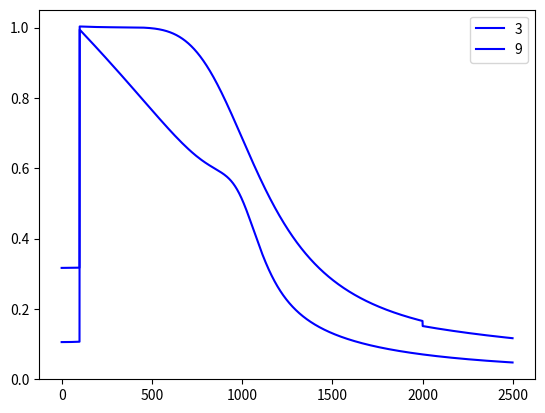
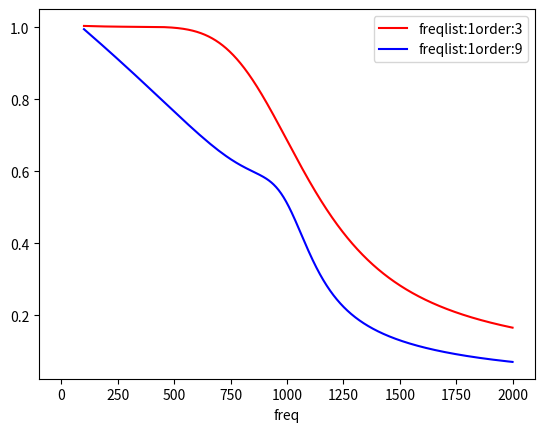

These charts were generated, in order, by the following Python code:
import random

import matplotlib.pyplot as plt
import matplotlib.colors as mcolors
import numpy as np
from scipy import signal
from scipy.signal import butter, filtfilt, lfilter
from scipy.signal import resample
from scipy.interpolate import interp1d


def sin_wave(A, f, fs, phi, t):
    '''
    :params A:    振幅
    :params f:    信号频率
    :params fs:   采样频率
    :params phi:  相位
    :params t:    时间长度
    '''
    # 若时间序列长度为 t=1s,
    # 采样频率 fs=1000 Hz, 则采样时间间隔 Ts=1/fs=0.001s
    # 对于时间序列采样点个数为 n=t/Ts=1/0.001=1000, 即有1000个点,每个点间隔为 Ts
    Ts = 1 / fs
    n = t / Ts
    n = np.arange(n)
    y = A * np.sin(2 * np.pi * f * n * Ts + phi * (np.pi / 180))
    return y


def butter_filter(signal, wn, fs, order=3, btype='lowpass'):
    """
    功能：利用巴特沃斯滤波器对信号进行滤波
    输入：
    1. 待滤波信号
    2. 滤波截止频率
    3. fs采样率
    4. 滤波器阶次，默认为3
    5. 滤波器类型，包括低通，高通，带通，带阻
    返回：滤波后的信号
    function: signal filter user butter
    :param
    signal(list): input signal(before filtering)
    Wn(list): normalized cutoff frequency （one for high/low pass filter，two for band pass/stop filter)
    sampleRate(int): sample rate of input signal
    order(int)：filter order（generally the order higher， transition band narrower）default as 5
    btyte(str): filter type（low pass：'low'；high pass：'high'；band pass：'bandpass'；band stop：'bandstop'）
    default as low
    analog: digital or analog filter，cutoff of analog filter is angular frequency，for digital is relative
    frequency. default is digital filter
    :return
        signal after filter
    """
    nyq = fs / 2  # Nyquist's Law
    if btype == 'lowpass' or btype == 'highpass':
        cutoff = wn[0] / nyq
        b, a = butter(order, cutoff, btype, analog=False)
    else:
        lowcut = wn[0] / nyq
        highcut = wn[1] / nyq
        b, a = butter(order, [lowcut, highcut], btype, analog=False)
    return filtfilt(b, a, signal)


def rms(data):
    return np.sqrt(np.sum(np.square(data)) / len(data))


if __name__ == "__main__":
    fs = 102400

    freq_nested_list=list()
    freq_list1=np.linspace(100,2000,1901,endpoint=True,dtype="i")
    # freq_list2=np.linspace(500,1500,501,endpoint=True,dtype="i")
    # freq_list3=np.linspace(800,1200,201,endpoint=True,dtype="i")
    freq_nested_list.append(freq_list1)
    # freq_nested_list.append(freq_list2)
    # freq_nested_list.append(freq_list3)


    # coff_list = [1, 1.1, 1.2, 1.28, 1.3, 1.4, 1.5, 1.56, 1.6, 1.7, 1.8, 1.9, 2, 2.1]
    coff_list = [1]
    rms_dict = dict()
    max_value_dict=dict()
    order_list=[3,9]
    for i, freq_list in enumerate(freq_nested_list):
        sin_bf = np.zeros(1 * fs)
        for freq in freq_list:
            sin_bf += sin_wave(1, freq, fs, 0, 1)
        for j,order in enumerate(order_list):
            for coff in coff_list:

                sin_af = butter_filter(sin_bf, [1000 * coff], fs,order=order)
                fft_abs=np.abs(np.fft.rfft(sin_af))/len(sin_af)*2

                rms_dict[coff] = rms(sin_af[int(0.1 * fs):int(0.9 * fs)]) * np.sqrt(2)
                max_value_dict[order]=fft_abs[freq_list]
                plt.figure("fft")
                # plt.title("order={}")
                # plt.plot(sin_bf,c="r",label="bf")
                # plt.plot(sin_af, c="b", label="af")
                plt.plot(np.fft.rfftfreq(len(sin_af),1/fs)[:2500],fft_abs[:2500],c=list(mcolors.BASE_COLORS.keys())[i],label=str(order))
                plt.legend()
                plt.figure("al")
                # index=np.sort(np.argsort(fft_abs)[-len(freq_list):])
                # plt.plot(freq_list,fft_abs[freq_list],c=list(mcolors.BASE_COLORS.keys())[i],label=str(order))
                plt.plot(freq_list,fft_abs[freq_list],c=["r","b","g"][j],label="freqlist:{}order:{}".format(i+1,order))
                plt.xlabel("freq")
                plt.grid()

    plt.legend()
    plt.figure("al")
    plt.plot(rms_dict.keys(), rms_dict.values())
    plt.legend()
    plt.show()
